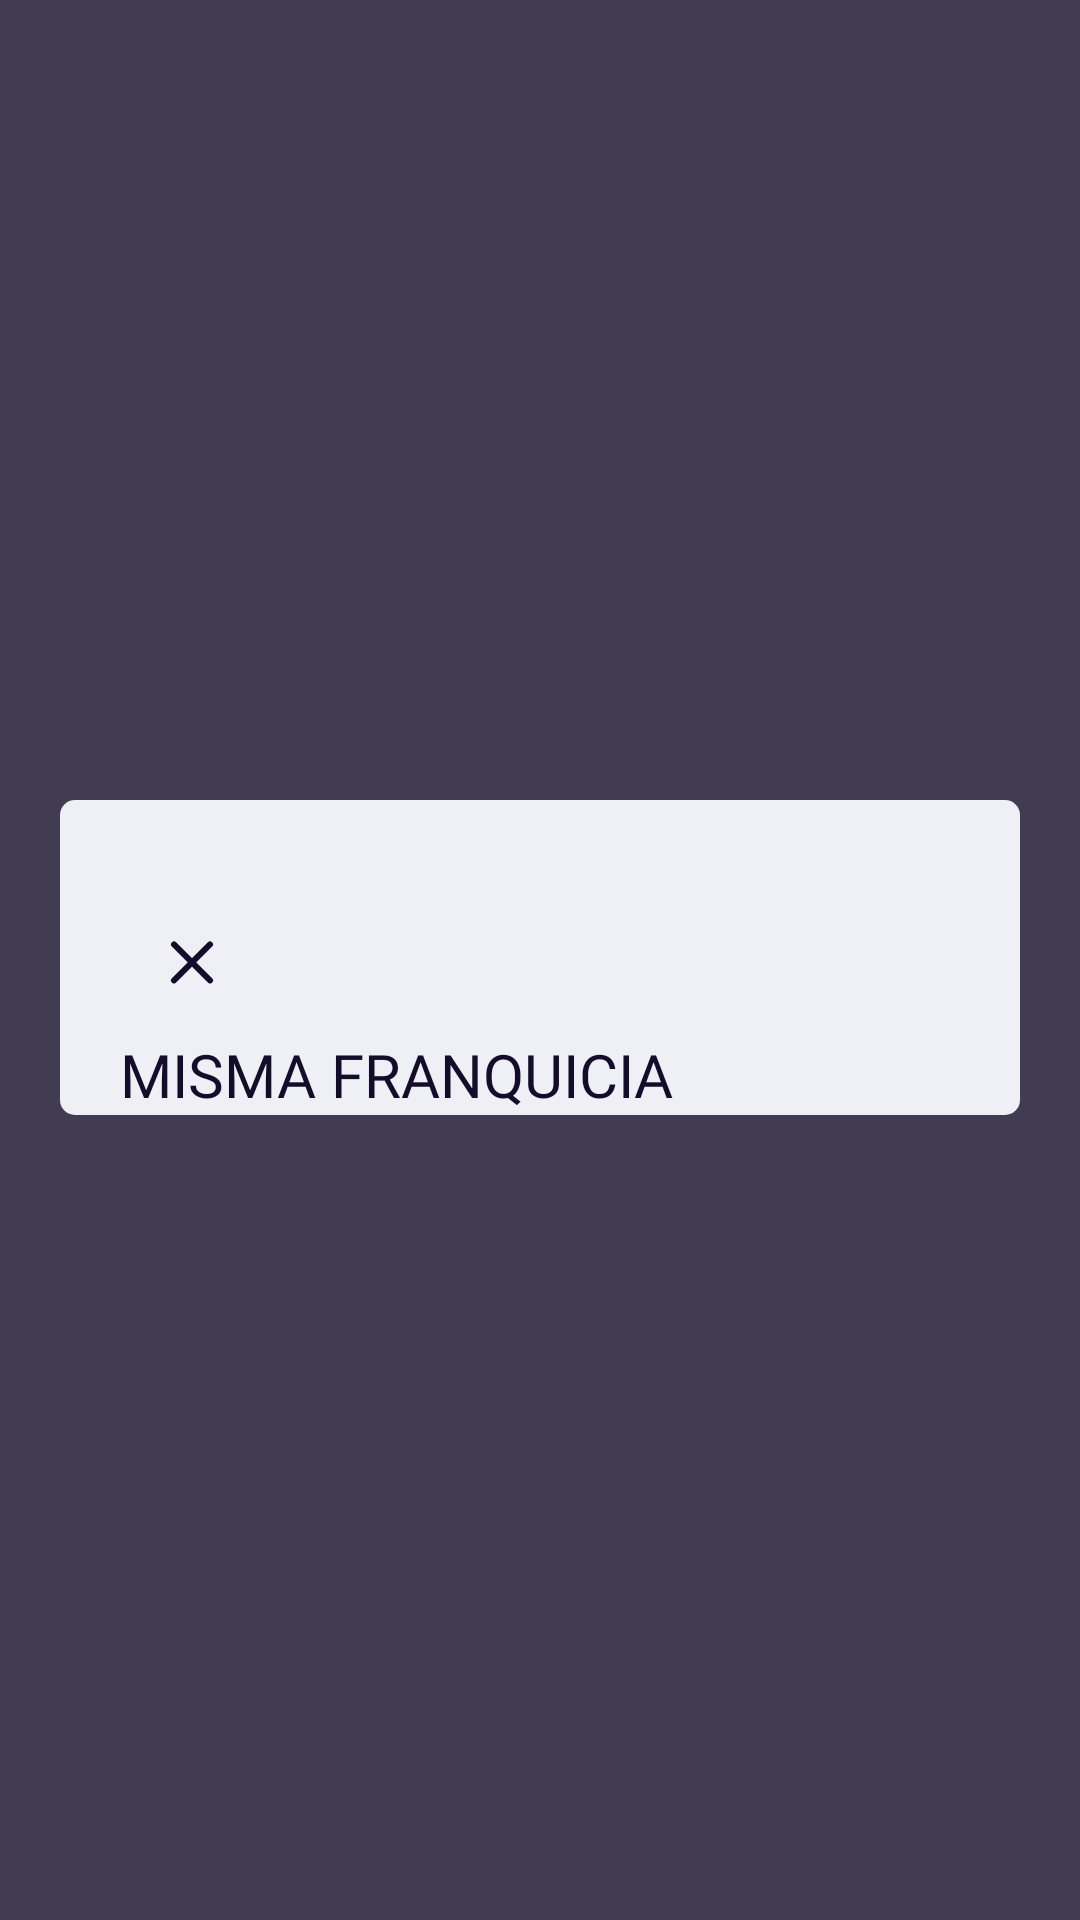

Layout XML and referenced resources for this Android screen:
<!-- AndroidManifest.xml: application theme SplashTheme -->
<!-- res/layout/fragment_juegosrelacionados.xml -->
<?xml version="1.0" encoding="utf-8"?>
<androidx.constraintlayout.widget.ConstraintLayout xmlns:android="http://schemas.android.com/apk/res/android"
    xmlns:app="http://schemas.android.com/apk/res-auto"
    xmlns:tools="http://schemas.android.com/tools"
    android:layout_width="match_parent"
    android:layout_height="match_parent"
    android:background="#CC140D29"
    tools:context=".fragment_juegosrelacionados"
    >

    <androidx.constraintlayout.widget.ConstraintLayout
        android:layout_width="match_parent"
        android:layout_height="wrap_content"
        android:maxHeight="500dp"
        android:layout_margin="20dp"
        android:background="@drawable/popupbackground"
        app:layout_constraintBottom_toBottomOf="parent"
        app:layout_constraintEnd_toEndOf="parent"
        app:layout_constraintHorizontal_bias="0.0"
        app:layout_constraintStart_toStartOf="parent"
        app:layout_constraintTop_toTopOf="parent"
        app:layout_constraintVertical_bias="0.498"

        >


        <ImageButton
            android:id="@+id/btn_crearresenia_atras"
            android:layout_width="wrap_content"
            android:layout_height="wrap_content"
            android:layout_marginLeft="20dp"
            android:layout_marginTop="30dp"
            android:background="@android:color/transparent"
            android:clickable="true"
            android:contentDescription="@string/Vuelta_atras"
            android:focusable="true"
            android:minWidth="48dp"
            android:minHeight="48dp"
            android:src="@drawable/cruz_cancelar"
            app:layout_constraintStart_toStartOf="parent"
            app:layout_constraintTop_toTopOf="parent" />

        <TextView
            android:id="@+id/tx_juego_nombre"
            android:layout_width="270dp"
            android:layout_height="wrap_content"
            android:layout_marginStart="20dp"
            android:fontFamily="@font/armata"
            android:maxWidth="270dp"
            android:maxHeight="51dp"
            android:text="MISMA FRANQUICIA"
            android:textColor="@color/colorTerciario"
            android:textSize="20sp"
            app:layout_constraintBaseline_toBottomOf="parent"
            app:layout_constraintStart_toStartOf="parent"
            app:layout_constraintTop_toBottomOf="@+id/btn_crearresenia_atras" />

        <ImageView
            android:id="@+id/imageView"
            android:layout_marginStart="20dp"
            android:layout_width="wrap_content"
            android:layout_height="wrap_content"
            android:src="@drawable/linea"
            app:layout_constraintStart_toStartOf="parent"
            app:layout_constraintTop_toBottomOf="@+id/tx_juego_nombre" />

        

    </androidx.constraintlayout.widget.ConstraintLayout>

</androidx.constraintlayout.widget.ConstraintLayout>
<!-- resources referenced by this layout -->
<resources>
  <color name="colorTerciario">#140D29</color>
  <!-- drawable cruz_cancelar (drawable-v24) -->
  <vector xmlns:android="http://schemas.android.com/apk/res/android"
      android:width="24dp"
      android:height="25dp"
      android:viewportWidth="24"
      android:viewportHeight="25">
      <path
          android:pathData="M6,6.481L18,18.481M6,18.481L18,6.481L6,18.481Z"
          android:strokeLineJoin="round"
          android:strokeWidth="2"
          android:fillColor="#00000000"
          android:strokeColor="#140D29"
          android:strokeLineCap="round"/>
  </vector>
  <!-- drawable popupbackground (drawable) -->
  <?xml version="1.0" encoding="utf-8"?>
  <shape xmlns:android="http://schemas.android.com/apk/res/android">
      <solid android:color="@color/colorSecundario"/>
      <corners android:radius="5dp"/>
  </shape>
  <string name="Vuelta_atras">Icono vuelta atras</string>
  <style name="SplashTheme" parent="Theme.AppCompat.Light.NoActionBar">
  
          <item name="windowActionBar">false</item>
          <item name="windowNoTitle">true</item>
          <item name="android:windowFullscreen">true</item>
  
      </style>
  <color name="colorSecundario">#EFEFF6</color>
</resources>
